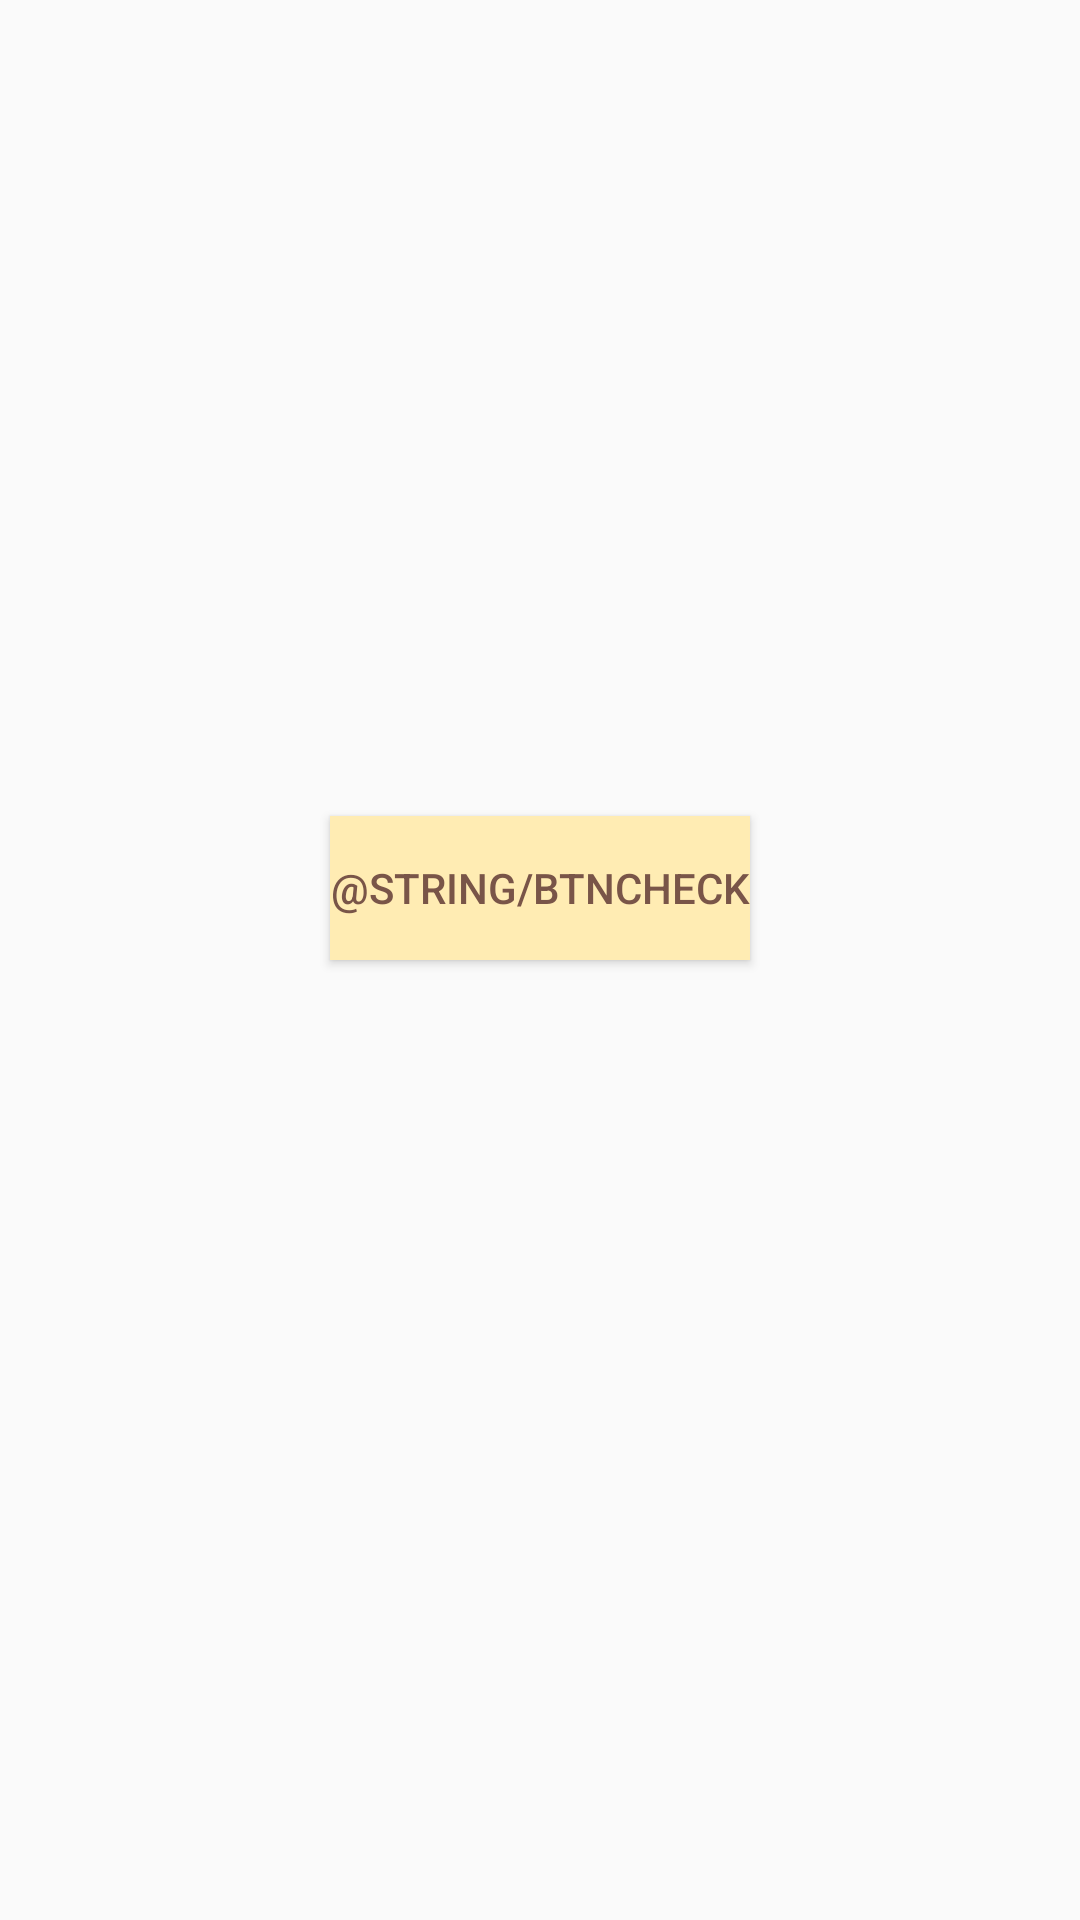

Here is an Android app screen rendered from its layout file. Give the layout XML and the strings, colors and styles it references.
<!-- AndroidManifest.xml: application theme AppTheme -->
<!-- res/layout/activity_third.xml -->
<?xml version="1.0" encoding="utf-8"?>
<RelativeLayout
    xmlns:android="http://schemas.android.com/apk/res/android"
    xmlns:tools="http://schemas.android.com/tools"
    android:layout_width="match_parent"
    android:layout_height="match_parent"
    tools:context="oob.myform.ThirdActivity">

    <RelativeLayout
        android:id="@+id/relativeLayoutMidBtn"
        android:layout_width="match_parent"
        android:layout_height="match_parent"
        android:gravity="center"
        android:layout_above="@+id/btnShare"
        >
        <Button
            android:id="@+id/btnCheck"
            android:layout_width="wrap_content"
            android:layout_height="wrap_content"
            android:text="@string/btnCheck"
            android:background="@color/colorPrimaryLight"
            android:textColor="@color/colorAccent"
            />
    </RelativeLayout>

    <Button
        android:id="@+id/btnShare"
        android:visibility="invisible"
        android:layout_width="wrap_content"
        android:layout_height="wrap_content"
        android:text="@string/btnShare"
        android:layout_alignParentRight="true"
        android:layout_alignParentEnd="true"
        android:layout_alignParentLeft="true"
        android:layout_alignParentStart="true"
        android:layout_alignParentBottom="true"
        android:background="@color/colorAccent"
        android:textColor="@color/colorDivider"
        />

</RelativeLayout>
<!-- resources referenced by this layout -->
<resources>
  <color name="colorAccent">#795548</color>
  <color name="colorDivider">#BDBDBD</color>
  <color name="colorPrimaryLight">#FFECB3</color>
  <string name="btnShare">Share!</string>
  <style name="AppTheme" parent="Theme.AppCompat.Light.DarkActionBar">
          
          <item name="colorPrimary">@color/colorPrimary</item>
          <item name="colorPrimaryDark">@color/colorPrimaryDark</item>
          <item name="colorAccent">@color/colorAccent</item>
          <item name="dividerHorizontal">@color/colorDivider</item>
      </style>
  <color name="colorPrimary">#FFC107</color>
  <color name="colorPrimaryDark">#FFA000</color>
</resources>
